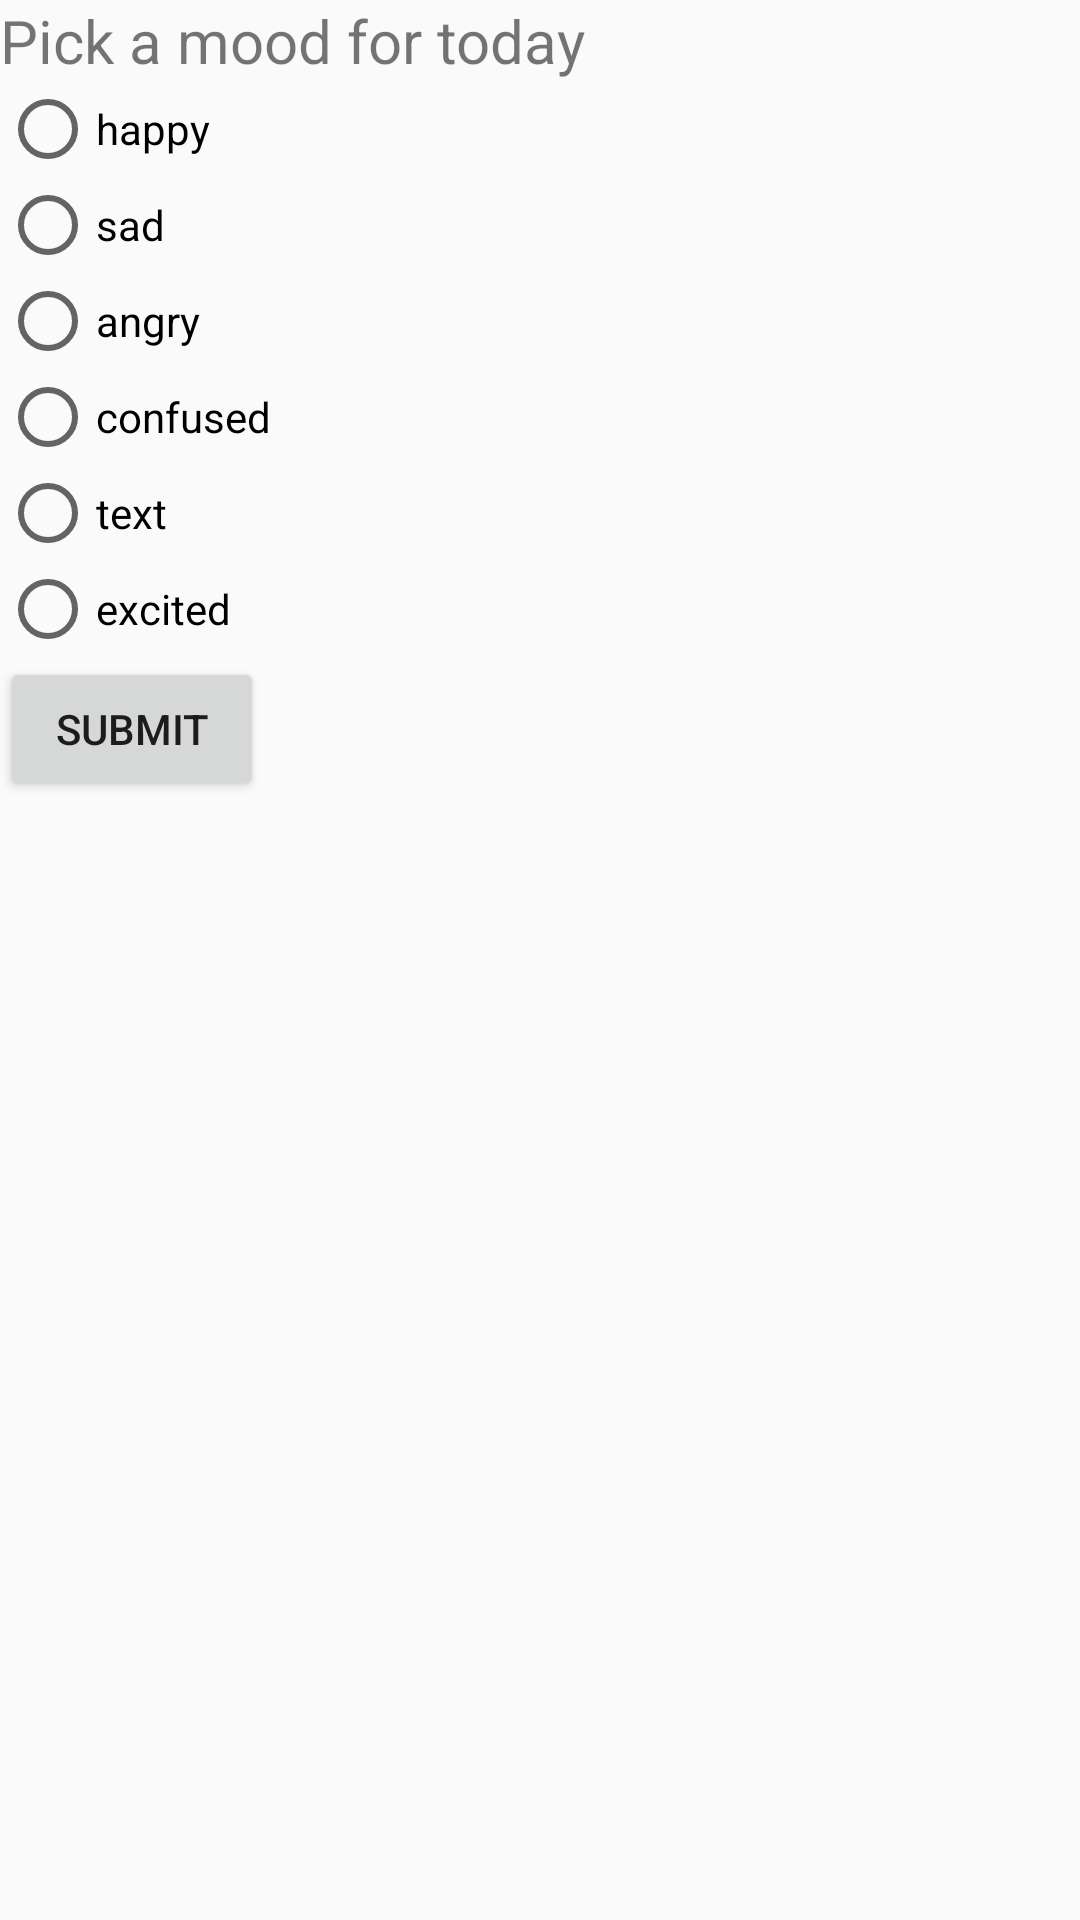

This screen was rendered from an Android layout file. Write that file and the resources it references.
<!-- AndroidManifest.xml: application theme AppTheme -->
<!-- res/layout/activity_questionnaire.xml -->
<?xml version="1.0" encoding="utf-8"?>
<LinearLayout xmlns:android="http://schemas.android.com/apk/res/android"
    xmlns:app="http://schemas.android.com/apk/res-auto"
    xmlns:tools="http://schemas.android.com/tools"
    android:layout_width="match_parent"
    android:layout_height="match_parent"
    android:orientation="vertical"
    tools:context="com.example.uwmlh.psykick.QuestionnaireActivity">

    <TextView
        android:layout_width="wrap_content"
        android:layout_height="wrap_content"
        android:text="Pick a mood for today"
        android:textSize="20sp"/>
    <RadioGroup
        android:layout_width="wrap_content"
        android:layout_height="wrap_content"
        android:text="happy">
        <RadioButton
            android:layout_width="wrap_content"
            android:layout_height="wrap_content"
            android:text="happy"/>
        <RadioButton
            android:layout_width="wrap_content"
            android:layout_height="wrap_content"
            android:text="sad"/>
        <RadioButton
            android:layout_width="wrap_content"
            android:layout_height="wrap_content"
            android:text="angry"/>
        <RadioButton
            android:layout_width="wrap_content"
            android:layout_height="wrap_content"
            android:text="confused"/>
        <RadioButton
            android:layout_width="wrap_content"
            android:layout_height="wrap_content"
            android:text="text"/>
        <RadioButton
            android:layout_width="wrap_content"
            android:layout_height="wrap_content"
            android:text="excited"/>
    </RadioGroup>
    <ListView
        android:layout_width="wrap_content"
        android:layout_height="wrap_content"
        android:id="@+id/questions">
    </ListView>
    <Button
        android:layout_width="wrap_content"
        android:layout_height="wrap_content"
        android:id="@+id/submit_questions"
        android:text="submit"/>
</LinearLayout>
<!-- resources referenced by this layout -->
<resources>
  <style name="AppTheme" parent="Theme.AppCompat.Light.DarkActionBar">
          
          <item name="colorPrimaryDark">#23814c</item>
          <item name="colorPrimary">#6bc090</item>
          <item name="colorAccent">@color/colorAccent</item>
      </style>
  <!-- not gathered from this repository: default colours our renderer supplied (Android Studio template values) -->
  <color name="colorAccent">#FF03DAC5</color>
</resources>
